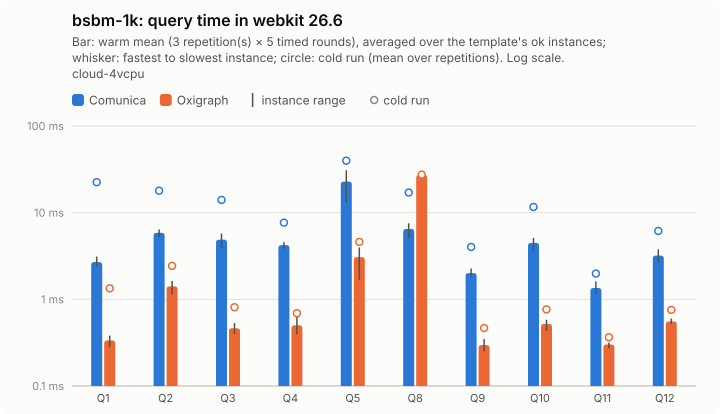

Data behind this chart, as committed beside it:
query; comunica-mean; comunica-minus; comunica-plus; comunica-cold-mean; comunica-cold-minus; comunica-cold-plus; comunica-ok; oxigraph-mean; oxigraph-minus; oxigraph-plus; oxigraph-cold-mean; oxigraph-cold-minus; oxigraph-cold-plus; oxigraph-ok
Q1; 2.69; 0.32; 0.43; 22.48; 15.52; 49; 5; 0.34; 0.06; 0.05; 1.34; 0.63; 2.18; 5
Q2; 5.86; 0.65; 0.54; 17.92; 6.99; 13.03; 5; 1.41; 0.27; 0.22; 2.43; 0.58; 1.82; 5
Q3; 4.88; 0.99; 0.86; 14.02; 6.47; 9.54; 5; 0.46; 0.07; 0.07; 0.81; 0.16; 0.43; 5
Q4; 4.22; 0.39; 0.35; 7.68; 2.76; 3.44; 5; 0.5; 0.11; 0.18; 0.69; 0.09; 0.2; 5
Q5; 22.82; 9.6; 8.11; 39.81; 22.68; 29.62; 5; 3.07; 1.39; 0.89; 4.6; 2.06; 1.36; 5
Q8; 6.49; 1.5; 1.04; 17.08; 8.06; 23.68; 5; 27.17; 2.27; 2.25; 27.48; 3.16; 5.01; 5
Q9; 2.01; 0.17; 0.26; 4.02; 1.36; 1.91; 5; 0.3; 0.05; 0.05; 0.47; 0.15; 0.37; 5
Q10; 4.48; 0.9; 0.62; 11.63; 5.84; 18.96; 5; 0.52; 0.09; 0.06; 0.77; 0.17; 0.34; 5
Q11; 1.35; 0.19; 0.26; 1.98; 0.5; 0.82; 5; 0.3; 0.03; 0.02; 0.37; 0.05; 0.09; 5
Q12; 3.2; 0.49; 0.58; 6.15; 1.28; 0.94; 5; 0.56; 0.04; 0.04; 0.76; 0.25; 0.42; 5
